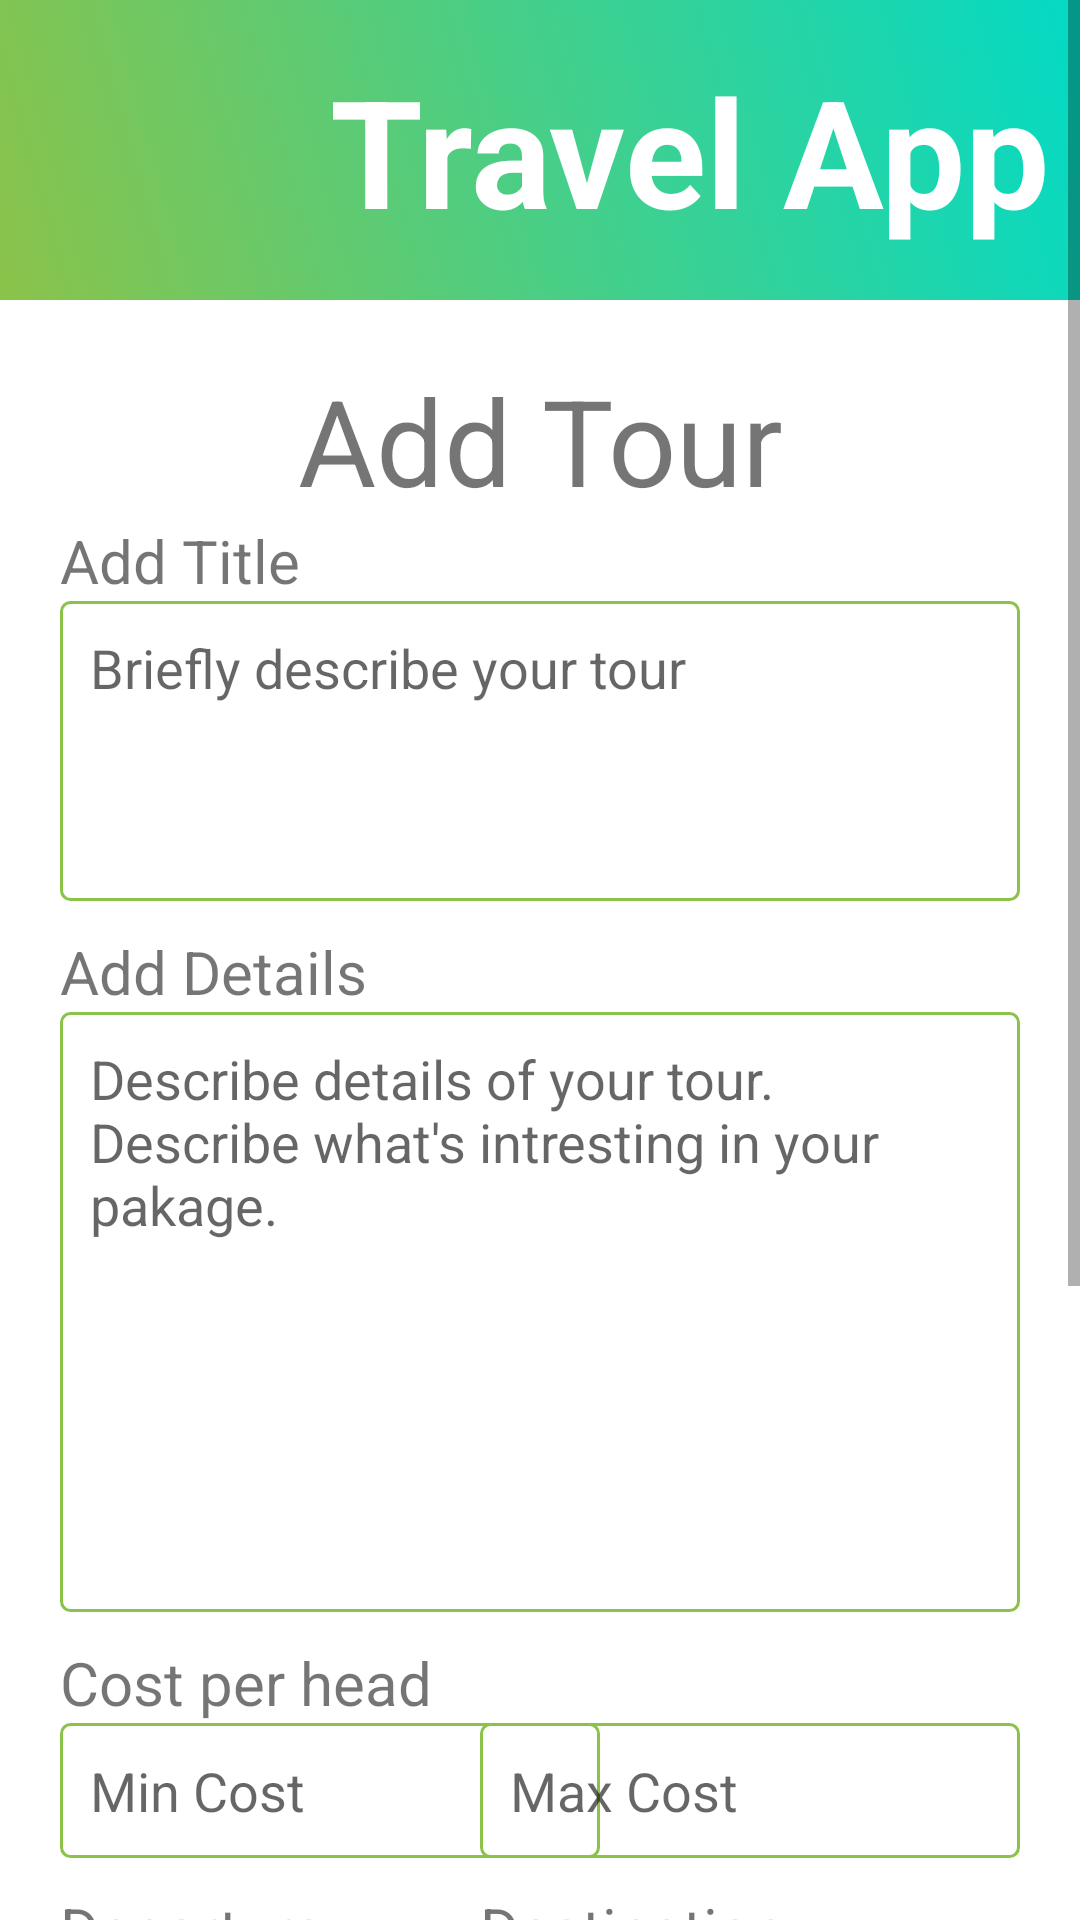

Android layout source for this screen:
<!-- AndroidManifest.xml: application theme AppTheme -->
<!-- res/layout/activity_add_tour.xml -->
<?xml version="1.0" encoding="utf-8"?>
<ScrollView xmlns:android="http://schemas.android.com/apk/res/android"
    xmlns:app="http://schemas.android.com/apk/res-auto"
    xmlns:tools="http://schemas.android.com/tools"
    android:layout_width="match_parent"
    android:layout_height="match_parent"
    tools:context=".AddTour">


    <RelativeLayout
        android:layout_width="match_parent"
        android:layout_height="match_parent"
        tools:context=".addTour"
        android:gravity="center"
        android:background="@color/white"
        >
        <LinearLayout
            android:id="@+id/header"
            android:layout_width="match_parent"
            android:layout_height="100dp"
            android:background="@drawable/bg"
            android:orientation="horizontal"
            android:gravity="center">
            <ImageView
                android:layout_width="80dp"
                android:layout_height="80dp"
                android:src="@drawable/travel"
                android:layout_margin="@dimen/margin"
                />
            <TextView
                android:layout_width="wrap_content"
                android:layout_height="wrap_content"
                android:textColor="@color/white"
                android:textSize="@dimen/header"
                android:text="Travel App"
                android:textStyle="bold"

                />

        </LinearLayout>

        <LinearLayout
            android:layout_width="match_parent"
            android:layout_height="match_parent"
            android:layout_below="@+id/header"
            android:orientation="vertical"
            android:padding="20dp">

            <TextView
                android:layout_width="match_parent"
                android:layout_height="wrap_content"
                android:gravity="center"
                android:text="@string/addtour"
                android:textSize="@dimen/heading" />

            <TextView
                android:layout_width="match_parent"
                android:layout_height="wrap_content"
                android:text="Add Title"
                android:textSize="@dimen/text" />

            <EditText
                android:id="@+id/ed_title"
                android:layout_width="match_parent"
                android:layout_height="100dp"
                android:layout_marginBottom="@dimen/margin"
                android:background="@drawable/editbox"
                android:gravity="top"
                android:hint="Briefly describe your tour"
                android:inputType="text|textMultiLine"
                android:padding="10dp" />

            <TextView
                android:layout_width="match_parent"
                android:layout_height="wrap_content"
                android:text="Add Details"
                android:textSize="@dimen/text" />

            <EditText
                android:id="@+id/ed_detail"
                android:layout_width="match_parent"
                android:layout_height="200dp"
                android:layout_marginBottom="@dimen/margin"
                android:background="@drawable/editbox"
                android:gravity="top"
                android:hint="Describe details of your tour. Describe what's intresting in your pakage."
                android:inputType="text|textMultiLine"
                android:padding="10dp" />

            <TextView
                android:layout_width="match_parent"
                android:layout_height="wrap_content"
                android:text="Cost per head"
                android:textSize="@dimen/text" />

            <RelativeLayout
                android:layout_width="match_parent"
                android:layout_height="wrap_content">

                <EditText
                    android:id="@+id/ed_mincost"
                    android:layout_width="180dp"
                    android:layout_height="@dimen/edHeight"
                    android:layout_marginBottom="@dimen/margin"
                    android:background="@drawable/editbox"
                    android:hint="Min Cost"
                    android:inputType="number"
                    android:singleLine="true" />

                <EditText
                    android:id="@+id/ed_maxcost"
                    android:layout_width="180dp"
                    android:layout_height="@dimen/edHeight"
                    android:layout_alignParentRight="true"
                    android:layout_marginBottom="@dimen/margin"
                    android:background="@drawable/editbox"
                    android:hint="Max Cost"
                    android:inputType="number"
                    android:singleLine="true" />
            </RelativeLayout>

            <RelativeLayout
                android:layout_width="match_parent"
                android:layout_height="wrap_content">

                <LinearLayout
                    android:id="@+id/one-l"
                    android:layout_width="wrap_content"
                    android:layout_height="wrap_content"
                    android:orientation="vertical">

                    <TextView
                        android:layout_width="match_parent"
                        android:layout_height="wrap_content"
                        android:text="Departure"
                        android:textSize="@dimen/text" />

                    <EditText

                        android:id="@+id/ed_depart"
                        android:layout_width="180dp"
                        android:layout_height="@dimen/edHeight"
                        android:background="@drawable/editbox" />
                </LinearLayout>

                <LinearLayout
                    android:id="@+id/two-l"
                    android:layout_width="wrap_content"
                    android:layout_height="wrap_content"
                    android:layout_alignParentRight="true"
                    android:orientation="vertical">

                    <TextView
                        android:layout_width="match_parent"
                        android:layout_height="wrap_content"
                        android:text="Destination"
                        android:textSize="@dimen/text" />

                    <EditText
                        android:id="@+id/ed_dest"
                        android:layout_width="180dp"
                        android:layout_height="@dimen/edHeight"
                        android:background="@drawable/editbox" />
                </LinearLayout>
            </RelativeLayout>

            <RelativeLayout
                android:layout_width="match_parent"
                android:layout_height="wrap_content"
                android:layout_marginVertical="@dimen/margin">

                <LinearLayout
                    android:layout_width="wrap_content"
                    android:layout_height="wrap_content"
                    android:orientation="vertical">

                    <TextView
                        android:layout_width="match_parent"
                        android:layout_height="wrap_content"
                        android:text="Tour Start Date"
                        android:textSize="@dimen/text" />

                    <EditText
                        android:id="@+id/ed_sdate"
                        android:layout_width="180dp"
                        android:layout_height="@dimen/edHeight"
                        android:background="@drawable/editbox"
                        android:ems="10"
                        android:hint="DD-MM-YYYY"
                        android:inputType="date"
                        android:maxLength="10" />
                </LinearLayout>

                <LinearLayout
                    android:layout_width="wrap_content"
                    android:layout_height="wrap_content"
                    android:layout_alignParentRight="true"
                    android:orientation="vertical">

                    <TextView
                        android:layout_width="match_parent"
                        android:layout_height="wrap_content"
                        android:text="Tour End Date"
                        android:textSize="@dimen/text" />

                    <EditText
                        android:id="@+id/ed_edate"
                        android:layout_width="180dp"
                        android:layout_height="@dimen/edHeight"
                        android:background="@drawable/editbox"
                        android:ems="10"
                        android:hint="DD-MM-YYYY"
                        android:inputType="date"
                        android:maxLength="10" />
                </LinearLayout>
            </RelativeLayout>

            <RelativeLayout
                android:layout_width="match_parent"
                android:layout_height="wrap_content"
                android:layout_marginVertical="@dimen/margin">

                <LinearLayout
                    android:layout_width="180dp"
                    android:layout_height="wrap_content"
                    android:orientation="vertical">

                    <TextView
                        android:layout_width="match_parent"
                        android:layout_height="wrap_content"
                        android:text="No of seats"
                        android:textSize="@dimen/text" />

                    <EditText
                        android:id="@+id/ed_seats"
                        android:layout_width="180dp"
                        android:layout_height="@dimen/edHeight"
                        android:background="@drawable/editbox"
                        android:inputType="number" />
                </LinearLayout>

                <LinearLayout
                    android:layout_width="180dp"
                    android:layout_height="wrap_content"
                    android:layout_alignParentRight="true"
                    android:orientation="vertical"

                    >

                    <TextView
                        android:layout_width="match_parent"
                        android:layout_height="wrap_content"
                        android:text="Only Adults?"
                        android:textSize="@dimen/text" />

                    <RadioGroup
                        android:layout_width="match_parent"
                        android:layout_height="@dimen/edHeight"
                        android:orientation="horizontal">

                        <RadioButton
                            android:id="@+id/adYes"
                            android:layout_width="wrap_content"
                            android:layout_height="@dimen/edHeight"
                            android:onClick="onRadioButtonClicked"
                            android:text="YES" />

                        <RadioButton
                            android:id="@+id/adNo"
                            android:layout_width="wrap_content"
                            android:layout_height="@dimen/edHeight"
                            android:onClick="onRadioButtonClicked"
                            android:text="NO" />
                    </RadioGroup>

                </LinearLayout>
            </RelativeLayout>

            <Button
                android:id="@+id/btn_add"
                android:layout_width="match_parent"
                android:layout_height="@dimen/btnHeight"
                android:background="@drawable/btn"
                android:text="ADD TOUR"
                android:textColor="@color/white"
                android:textSize="@dimen/text" />

        </LinearLayout>


    </RelativeLayout>




</ScrollView>
<!-- resources referenced by this layout -->
<resources>
  <color name="white">#fff</color>
  <dimen name="btnHeight">50dp</dimen>
  <dimen name="edHeight">45dp</dimen>
  <dimen name="header">50dp</dimen>
  <dimen name="heading">40dp</dimen>
  <dimen name="margin">10dp</dimen>
  <dimen name="text">20dp</dimen>
  <!-- drawable bg (drawable-v24) -->
  <?xml version="1.0" encoding="utf-8"?>
  <selector xmlns:android="http://schemas.android.com/apk/res/android">
      <item>
          <shape>
              <gradient android:startColor="@color/green"
              android:endColor="@color/colorAccent"
                  android:angle="45"/>
          </shape>
      </item>
  </selector>
  <!-- drawable btn (drawable-v24) -->
  <?xml version="1.0" encoding="utf-8"?>
  <selector xmlns:android="http://schemas.android.com/apk/res/android">
      <item>
          <shape>
              <gradient android:startColor="@color/green"
                  android:endColor="@color/colorAccent"
                  android:angle="45"/>
              <corners android:radius="2dp"></corners>
              <stroke android:width="1dp" android:color="@color/white"></stroke>
          </shape>
      </item>
  </selector>
  <!-- drawable editbox (drawable-v24) -->
  <?xml version="1.0" encoding="utf-8"?>
  <selector xmlns:android="http://schemas.android.com/apk/res/android">
      <item >
          <shape android:shape="rectangle" >
              <stroke android:width="1dp" android:color="@color/green" />
              <padding android:left="10dp" />
              <corners android:radius="3dp" />
  
          </shape>
  
      </item>
  </selector>
  <string name="addtour">Add Tour</string>
  <style name="AppTheme" parent="Theme.AppCompat.Light.DarkActionBar">
          
          <item name="colorPrimary">@color/colorPrimary</item>
          <item name="colorPrimaryDark">@color/colorPrimaryDark</item>
          <item name="colorAccent">@color/colorAccent</item>
      </style>
  <color name="green">#8BC34A</color>
  <color name="colorAccent">#03DAC5</color>
  <color name="colorPrimary">#6200EE</color>
  <color name="colorPrimaryDark">#3700B3</color>
</resources>
